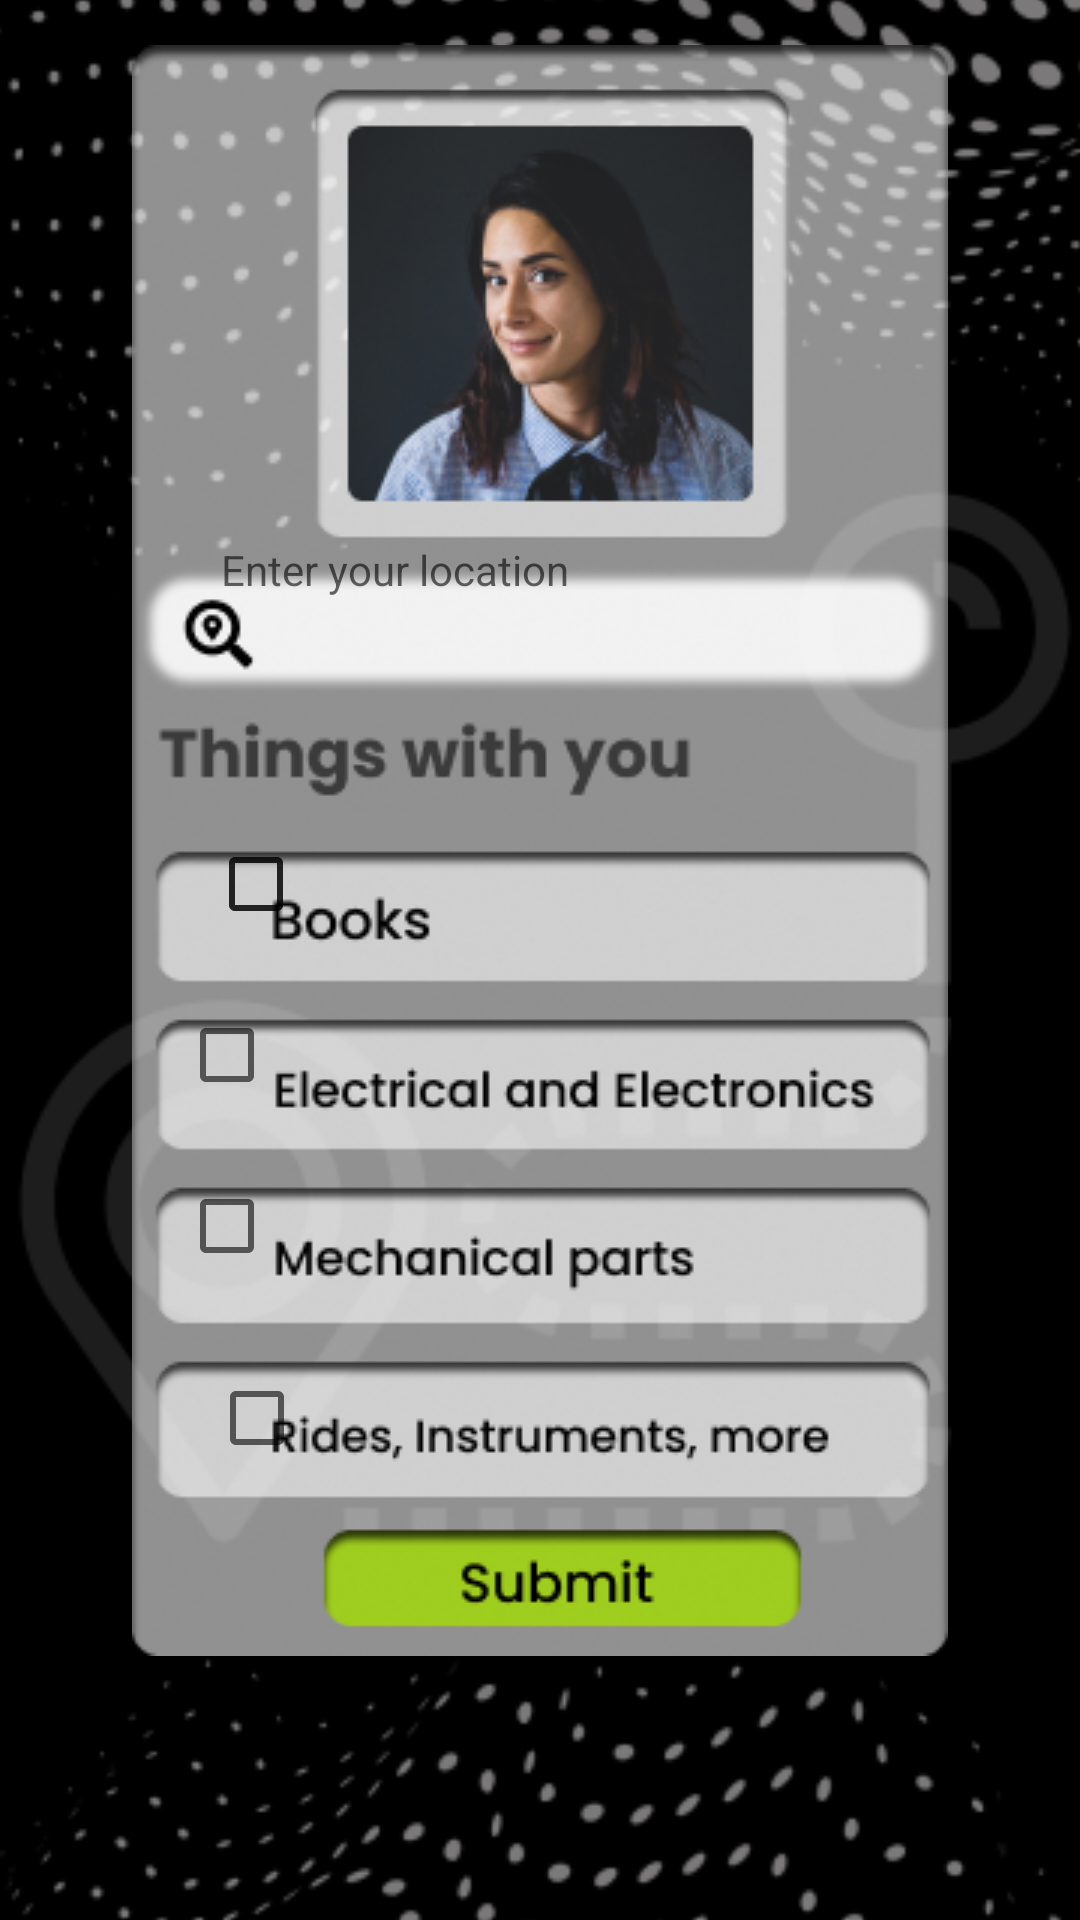

Android layout source for this screen:
<!-- AndroidManifest.xml: fallback theme Theme.MaterialComponents.DayNight.NoActionBar -->
<!-- res/layout/activity_lend.xml -->
<?xml version="1.0" encoding="utf-8"?>
<androidx.constraintlayout.widget.ConstraintLayout xmlns:android="http://schemas.android.com/apk/res/android"
    xmlns:app="http://schemas.android.com/apk/res-auto"
    xmlns:tools="http://schemas.android.com/tools"
    android:layout_width="match_parent"
    android:layout_height="match_parent"
    android:background="@color/white"
    tools:context=".inputdetails">

    <ImageView
        android:id="@+id/imageView10"
        android:layout_width="463dp"
        android:layout_height="786dp"
        app:layout_constraintBottom_toBottomOf="parent"
        app:layout_constraintEnd_toEndOf="parent"
        app:layout_constraintStart_toStartOf="parent"
        app:layout_constraintTop_toTopOf="parent"
        app:srcCompat="@drawable/sundar" />

    <ImageView
        android:id="@+id/imageView11"
        android:layout_width="wrap_content"
        android:layout_height="wrap_content"
        app:layout_constraintBottom_toBottomOf="parent"
        app:layout_constraintEnd_toEndOf="parent"
        app:layout_constraintStart_toStartOf="parent"
        app:layout_constraintTop_toTopOf="@+id/imageView10"
        app:srcCompat="@drawable/checkboxtransparent" />

    <CheckBox
        android:id="@+id/checkBox3"
        android:layout_width="59dp"
        android:layout_height="57dp"
        app:layout_constraintBottom_toBottomOf="parent"
        app:layout_constraintEnd_toEndOf="parent"
        app:layout_constraintHorizontal_bias="0.23"
        app:layout_constraintStart_toStartOf="parent"
        app:layout_constraintTop_toTopOf="parent"
        app:layout_constraintVertical_bias="0.457" />

    <CheckBox
        android:id="@+id/checkBox2"
        android:layout_width="59dp"
        android:layout_height="57dp"
        app:layout_constraintBottom_toTopOf="@+id/checkBox4"
        app:layout_constraintEnd_toEndOf="parent"
        app:layout_constraintHorizontal_bias="0.23"
        app:layout_constraintStart_toStartOf="parent"
        app:layout_constraintTop_toTopOf="@+id/checkBox3"
        app:layout_constraintVertical_bias="1.0" />

    <CheckBox
        android:id="@+id/checkBox4"
        android:layout_width="59dp"
        android:layout_height="57dp"
        app:layout_constraintEnd_toEndOf="parent"
        app:layout_constraintHorizontal_bias="0.198"
        app:layout_constraintStart_toStartOf="parent"
        app:layout_constraintTop_toBottomOf="@+id/checkBox3" />

    <CheckBox
        android:id="@+id/checkBox6"
        android:layout_width="59dp"
        android:layout_height="57dp"
        app:layout_constraintBottom_toBottomOf="parent"
        app:layout_constraintEnd_toEndOf="parent"
        app:layout_constraintHorizontal_bias="0.198"
        app:layout_constraintStart_toStartOf="parent"
        app:layout_constraintTop_toBottomOf="@+id/checkBox4"
        app:layout_constraintVertical_bias="0.0" />

    <Button
        android:id="@+id/button3"
        android:layout_width="176dp"
        android:layout_height="45dp"
        android:text="Button"
        android:visibility="invisible"
        app:layout_constraintBottom_toBottomOf="parent"
        app:layout_constraintEnd_toEndOf="parent"
        app:layout_constraintHorizontal_bias="0.548"
        app:layout_constraintStart_toStartOf="parent"
        app:layout_constraintTop_toBottomOf="@+id/textView3"
        app:layout_constraintVertical_bias="0.774"
        tools:visibility="invisible" />

    <TextView
        android:id="@+id/textView3"
        android:layout_width="212dp"
        android:layout_height="34dp"
        android:hint="Enter your location"
        app:layout_constraintBottom_toBottomOf="@+id/imageView11"
        app:layout_constraintEnd_toEndOf="parent"
        app:layout_constraintHorizontal_bias="0.497"
        app:layout_constraintStart_toStartOf="parent"
        app:layout_constraintTop_toTopOf="parent"
        app:layout_constraintVertical_bias="0.348" />

    <CheckBox
        android:id="@+id/checkBox"
        android:layout_width="wrap_content"
        android:layout_height="wrap_content"
        app:layout_constraintBottom_toBottomOf="parent"
        app:layout_constraintEnd_toEndOf="parent"
        app:layout_constraintHorizontal_bias="0.223"
        app:layout_constraintStart_toStartOf="parent"
        app:layout_constraintTop_toBottomOf="@+id/checkBox6"
        app:layout_constraintVertical_bias="0.074" />
</androidx.constraintlayout.widget.ConstraintLayout>
<!-- resources referenced by this layout -->
<resources>
  <!-- drawable checkboxtransparent: png bitmap (drawable-v21, 100831 bytes) -->
  <!-- drawable sundar: png bitmap (drawable-v21, 60259 bytes) -->
  <!-- not gathered from this repository: default colours our renderer supplied (Android Studio template values) -->
  <color name="white">#FFFFFFFF</color>
</resources>
